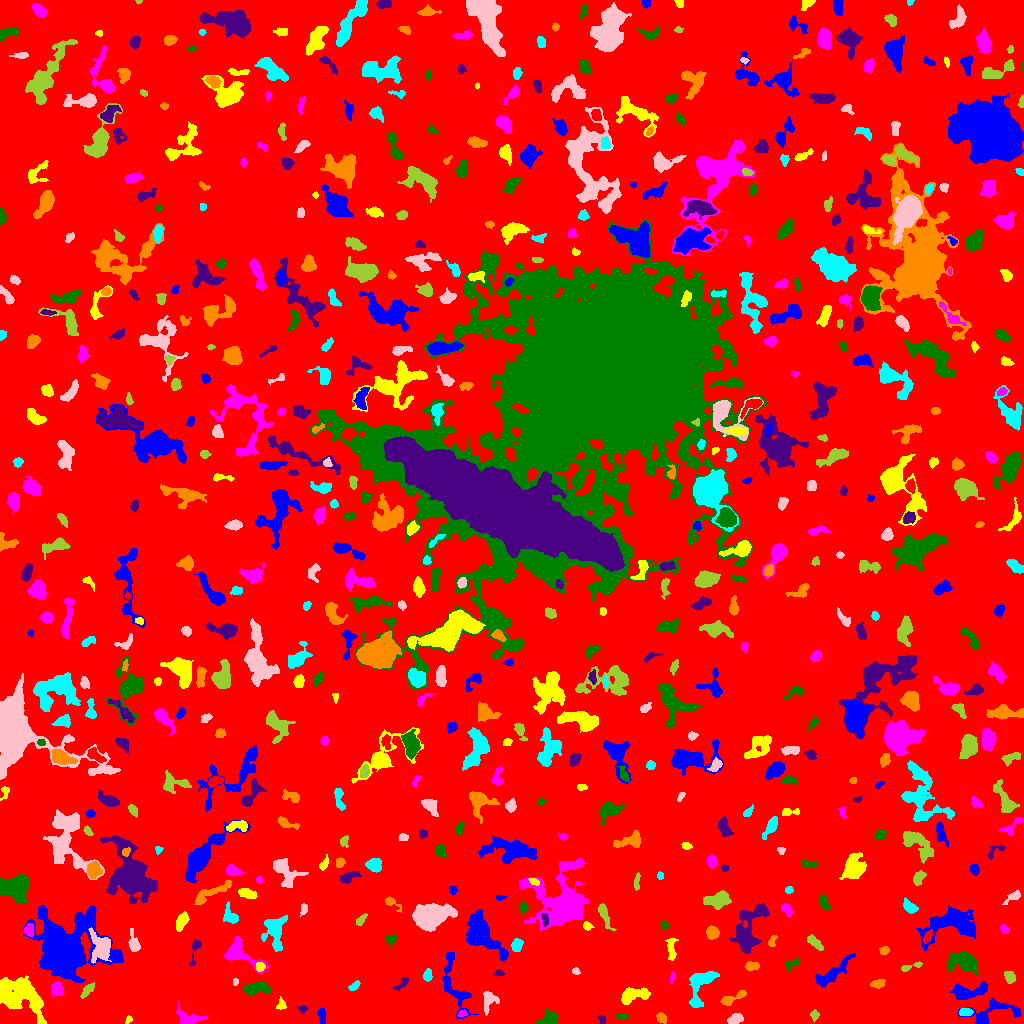

The file beside this chart, header and first rows:
ID, X, Y, A, B, theta, total_flux, mu_max, mu_median, mu_mean, R_fwhm, R_e, R10, R90, x_start, x_end, y_start, y_end, area, greylevel
0, 507.9, 508.7, 304.1, 295.4, -0.5794, 1942073, 18.0, 2.0, 2.417, 26.25, 241.9, 93.13, 384, 0, 1023, 0, 1023, 803527, 2.417
1, 990.2, 10.87, 13.73, 5.905, 0.2702, 1406, 7.0, 2.0, 2.96, 6.84, 6.283, 2.523, 10.43, 957, 1021, 0, 26, 475, 7.96
2, 128.6, 3.862, 2.122, 1.24, 1.092, 65.0, 3.0, 1.0, 1.327, 2.646, 1.954, 0.7979, 3.038, 125, 132, 0, 8, 49, 7.327
3, 188.5, 5.225, 6.855, 3.027, -0.1707, 334.0, 3.0, 1.0, 1.29, 5.809, 4.652, 1.871, 7.247, 176, 207, 0, 22, 259, 7.29
4, 621.3, 7.348, 3.231, 1.549, -0.1312, 181.0, 5.0, 2.0, 2.351, 3.29, 2.932, 1.128, 4.37, 615, 628, 4, 10, 77, 7.351
5, 601.7, 3.854, 2.486, 1.676, -1.218, 144.0, 4.0, 3.0, 2.361, 3.827, 2.585, 0.9772, 3.742, 597, 605, 0, 8, 61, 7.361
6, 661.5, 5.527, 2.401, 2.034, -0.6685, 222.0, 5.0, 2.0, 2.337, 3.613, 2.821, 1.128, 4.37, 656, 666, 0, 11, 95, 8.337
7, 965.3, 11.45, 3.451, 1.97, 0.02082, 277.0, 4.0, 3.0, 2.716, 5.382, 3.478, 1.382, 5.078, 959, 973, 8, 15, 102, 9.716
8, 735.8, 4.356, 3.678, 2.319, 0.3541, 548.0, 8.0, 4.0, 3.806, 4.886, 3.7, 1.493, 5.781, 727, 743, 0, 10, 144, 8.806
9, 814.2, 8.36, 2.525, 1.949, -1.458, 161.0, 5.0, 2.0, 2.038, 2.646, 2.646, 0.9772, 4.37, 810, 819, 1, 14, 79, 8.038
10, 65.8, 7.855, 3.494, 1.738, -0.0587, 110.0, 3.0, 1.0, 1.209, 3.29, 2.706, 0.9772, 4.26, 60, 72, 3, 12, 91, 7.209
11, 321.8, 7.834, 4.103, 1.746, -1.371, 350.0, 6.0, 3.0, 3.097, 4.951, 3.432, 1.382, 5.14, 317, 325, 0, 15, 113, 9.097
12, 281, 18.63, 2.804, 2.171, 1.353, 210.0, 6.0, 2.0, 2.471, 3.478, 2.877, 0.9772, 4.442, 276, 286, 14, 27, 85, 8.471
13, 461.9, 9.453, 2.021, 1.265, 0.05279, 75.0, 4.0, 1.0, 1.271, 2.764, 1.954, 0.5642, 3.141, 457, 467, 7, 14, 59, 9.271
14, 547.5, 4.048, 4.99, 3.29, 0.4308, 821.0, 10.0, 3.0, 3.836, 4.72, 4.406, 1.693, 7.136, 534, 558, 0, 15, 214, 8.836
15, 302.5, 14.28, 2.087, 1.991, 0.7576, 75.0, 3.0, 1.0, 1.19, 2.523, 2.257, 0.7979, 3.7, 297, 307, 10, 18, 63, 7.19
16, 732.9, 25.63, 8.076, 1.898, 0.4223, 279.0, 4.0, 1.0, 1.508, 5.382, 3.989, 1.493, 6.206, 720, 746, 18, 33, 185, 7.508
17, 701, 39.47, 11.03, 5.287, 1.112, 1953, 11.0, 3.0, 3.961, 6.58, 6.555, 2.523, 10.65, 689, 719, 16, 52, 493, 8.961
18, 488.9, 23.25, 5.715, 3.803, 1.37, 727.0, 7.0, 3.0, 3.462, 5.412, 4.853, 1.871, 7.356, 483, 499, 8, 32, 210, 9.462
19, 87.05, 32.85, 4.967, 1.852, 0.8644, 171.0, 3.0, 1.0, 1.326, 4.146, 3.613, 1.493, 5.528, 80, 94, 25, 41, 129, 8.326
20, 189.5, 37.7, 3.753, 2.135, -0.9516, 489.0, 10.0, 4.0, 4.109, 4.107, 3.523, 1.262, 5.352, 183, 195, 31, 44, 119, 9.109
21, 966.2, 30.58, 8.157, 3.176, 0.1613, 850.0, 8.0, 2.0, 2.214, 4.918, 4.951, 1.871, 8.759, 949, 987, 24, 42, 384, 8.214
22, 633.8, 28.48, 7.841, 3.163, 0.1732, 1429, 10.0, 4.0, 4.343, 6.652, 5.412, 2.111, 8.667, 621, 650, 19, 36, 329, 9.343
23, 56.74, 34.02, 3.234, 2.87, 1.046, 640.0, 9.0, 4.0, 3.902, 4.478, 3.868, 1.493, 6.129, 51, 63, 27, 42, 164, 9.902
24, 257, 34.93, 7.262, 2.633, 0.05036, 969.0, 6.0, 4.0, 3.424, 7.939, 5.499, 2.257, 8.253, 243, 271, 28, 41, 283, 8.424
25, 402.5, 40.56, 4.509, 1.62, 0.8255, 135.0, 4.0, 1.0, 1.262, 3.656, 2.821, 0.9772, 4.478, 393, 408, 33, 46, 107, 7.262
26, 878.7, 40.02, 3.148, 1.89, 0.2868, 202.0, 5.0, 2.0, 1.741, 3.141, 2.985, 1.128, 4.82, 870, 885, 35, 44, 116, 7.741
27, 354.7, 37.7, 3.145, 1.558, 0.7511, 175.0, 5.0, 2.0, 2.083, 3.141, 2.706, 0.9772, 4.26, 348, 360, 33, 43, 84, 10.08
28, 235.3, 41.9, 1.688, 1.203, 1.503, 61.0, 3.0, 1.0, 1.488, 2.326, 1.784, 0.7979, 2.877, 233, 238, 38, 45, 41, 7.488
29, 1010, 46.28, 2.968, 2.195, -1.139, 455.0, 9.0, 3.0, 3.73, 3.742, 3.192, 1.262, 5.109, 1004, 1015, 40, 52, 122, 9.73
30, 372.3, 55.64, 12.75, 3.161, 0.7004, 664.0, 7.0, 1.0, 1.86, 4.297, 4.82, 1.784, 8.519, 344, 384, 32, 68, 357, 7.86
31, 455.2, 37.42, 17.57, 5.436, -1.243, 1309, 7.0, 2.0, 2.456, 5.262, 7.159, 2.459, 11.31, 442, 478, 5, 71, 533, 7.456
32, 21.02, 28.19, 13.67, 7.624, -0.5543, 7307, 15.0, 6.0, 6.387, 10.95, 10.63, 4.107, 16.77, 0, 46, 0, 48, 1144, 11.39
33, 672.0, 46.65, 3.176, 0.9654, 1.355, 71.0, 3.0, 1.0, 1.268, 2.585, 2.111, 0.7979, 3.385, 670, 675, 40, 52, 56, 7.268
34, 964.2, 61.02, 7.684, 4.479, -0.2636, 1878, 9.0, 4.0, 3.896, 7.203, 6.676, 2.706, 10.73, 947, 978, 49, 72, 482, 8.896
35, 498.6, 50.03, 2.343, 1.339, 0.1066, 153.0, 6.0, 2.5, 2.638, 3.038, 2.185, 0.7979, 3.478, 493, 504, 47, 54, 58, 8.638
36, 752, 57.21, 3.308, 1.99, -0.01538, 539.0, 10.0, 4.0, 4.647, 4.107, 3.29, 1.262, 5.171, 745, 759, 53, 62, 116, 9.647
37, 427.7, 48.17, 2.887, 2.096, 1.357, 367.0, 7.0, 4.0, 3.67, 4.146, 3.141, 1.262, 4.886, 423, 432, 42, 55, 100, 8.67
38, 575.9, 51.93, 1.863, 1.563, -0.5122, 154.0, 8.0, 3.0, 2.906, 2.326, 2.034, 0.7979, 3.338, 572, 580, 49, 56, 53, 8.906
39, 909.5, 56.19, 6.639, 1.228, 0.3002, 117.0, 5.0, 1.0, 1.114, 1.693, 2.585, 0.7979, 4.478, 901, 922, 52, 62, 105, 7.114
40, 283.3, 52.6, 3.006, 1.218, 1.569, 151.0, 4.0, 3.0, 2.157, 3.656, 2.459, 0.9772, 3.613, 281, 286, 47, 59, 70, 9.157
41, 831.7, 50.16, 11.5, 2.9, 0.6449, 1186, 8.0, 3.0, 2.858, 5.971, 6.129, 2.326, 9.901, 815, 855, 36, 70, 415, 7.858
42, 259.7, 56.59, 2.263, 2.123, -1.386, 154.0, 4.0, 2.0, 1.901, 4.107, 2.764, 1.128, 4.26, 256, 265, 52, 61, 81, 10.9
43, 240.1, 70.13, 11.29, 5.186, -0.5933, 1326, 7.0, 3.0, 2.883, 6.652, 6.58, 2.523, 10.56, 224, 268, 50, 87, 460, 7.883
44, 792.5, 60.51, 4.84, 1.875, 0.4241, 154.0, 5.0, 1.0, 1.387, 2.034, 3.09, 1.128, 4.886, 785, 799, 52, 66, 111, 7.387
45, 195.6, 75.09, 7.624, 1.865, 1.342, 174.0, 4.0, 1.0, 1.289, 3.868, 2.985, 1.128, 5.046, 189, 201, 58, 84, 135, 7.289
46, 884.3, 72.97, 2.435, 1.968, 0.3834, 216.0, 5.0, 3.0, 2.805, 3.742, 2.821, 1.128, 4.334, 879, 889, 69, 77, 77, 7.805
47, 516.6, 78.56, 3.13, 2.403, 1.35, 481.0, 8.0, 3.0, 3.617, 4.37, 3.478, 1.382, 5.557, 511, 523, 72, 85, 133, 9.617
48, 133.8, 78.63, 4.19, 2.232, -1.31, 343.0, 6.0, 2.0, 1.971, 4.37, 3.478, 1.262, 5.614, 128, 140, 72, 95, 174, 7.971
49, 814.6, 80.99, 4.954, 1.973, -0.7311, 508.0, 8.0, 3.0, 3.342, 4.687, 4.029, 1.493, 6.077, 807, 823, 73, 89, 152, 8.342
50, 170.6, 78.4, 7.038, 1.921, -1.455, 195.0, 3.0, 1.0, 1.336, 4.26, 3.656, 1.382, 5.809, 165, 178, 68, 91, 146, 7.336
51, 64.1, 69.56, 11.48, 10.61, -1.364, 60348, 167.0, 6.0, 19.52, 7.959, 9.608, 3.523, 20.28, 23, 123, 41, 118, 3091, 24.52
52, 671.4, 74.82, 6.15, 2.141, 1.556, 448.0, 6.0, 2.0, 2.635, 5.109, 4.184, 1.596, 6.457, 665, 678, 63, 85, 170, 7.635
53, 28.89, 93.36, 3.015, 2.23, 1.436, 400.0, 7.0, 3.0, 3.509, 4.068, 3.241, 1.262, 5.14, 24, 33, 87, 100, 114, 11.51
54, 390.7, 83.64, 2.544, 2.276, 0.7857, 169.0, 5.0, 1.0, 1.594, 2.706, 2.877, 0.9772, 4.72, 385, 397, 77, 89, 106, 7.594
55, 746.8, 91.41, 12.89, 6.025, 1.339, 2603, 11.0, 3.0, 3.466, 6.333, 8.019, 2.877, 13.33, 730, 769, 70, 120, 751, 8.466
56, 771.6, 81.43, 3.014, 1.827, 1.126, 115.0, 3.0, 1.0, 1.456, 3.29, 2.706, 0.9772, 4.297, 768, 777, 77, 88, 79, 7.456
57, 275, 92.29, 9.252, 4.839, -1.564, 1580, 8.0, 3.0, 3.271, 8.137, 6.699, 2.585, 10.6, 261, 287, 72, 108, 483, 8.271
58, 100.5, 76.91, 7.981, 5.54, -1.394, 1295, 8.0, 3.0, 2.852, 6.433, 6.723, 2.523, 10.66, 88, 111, 60, 96, 454, 10.85
59, 604.1, 109.1, 7.331, 2.08, -1.194, 635.0, 8.0, 3.0, 3.307, 4.72, 4.222, 1.596, 6.887, 598, 616, 93, 120, 192, 8.307
... 623 more rows
